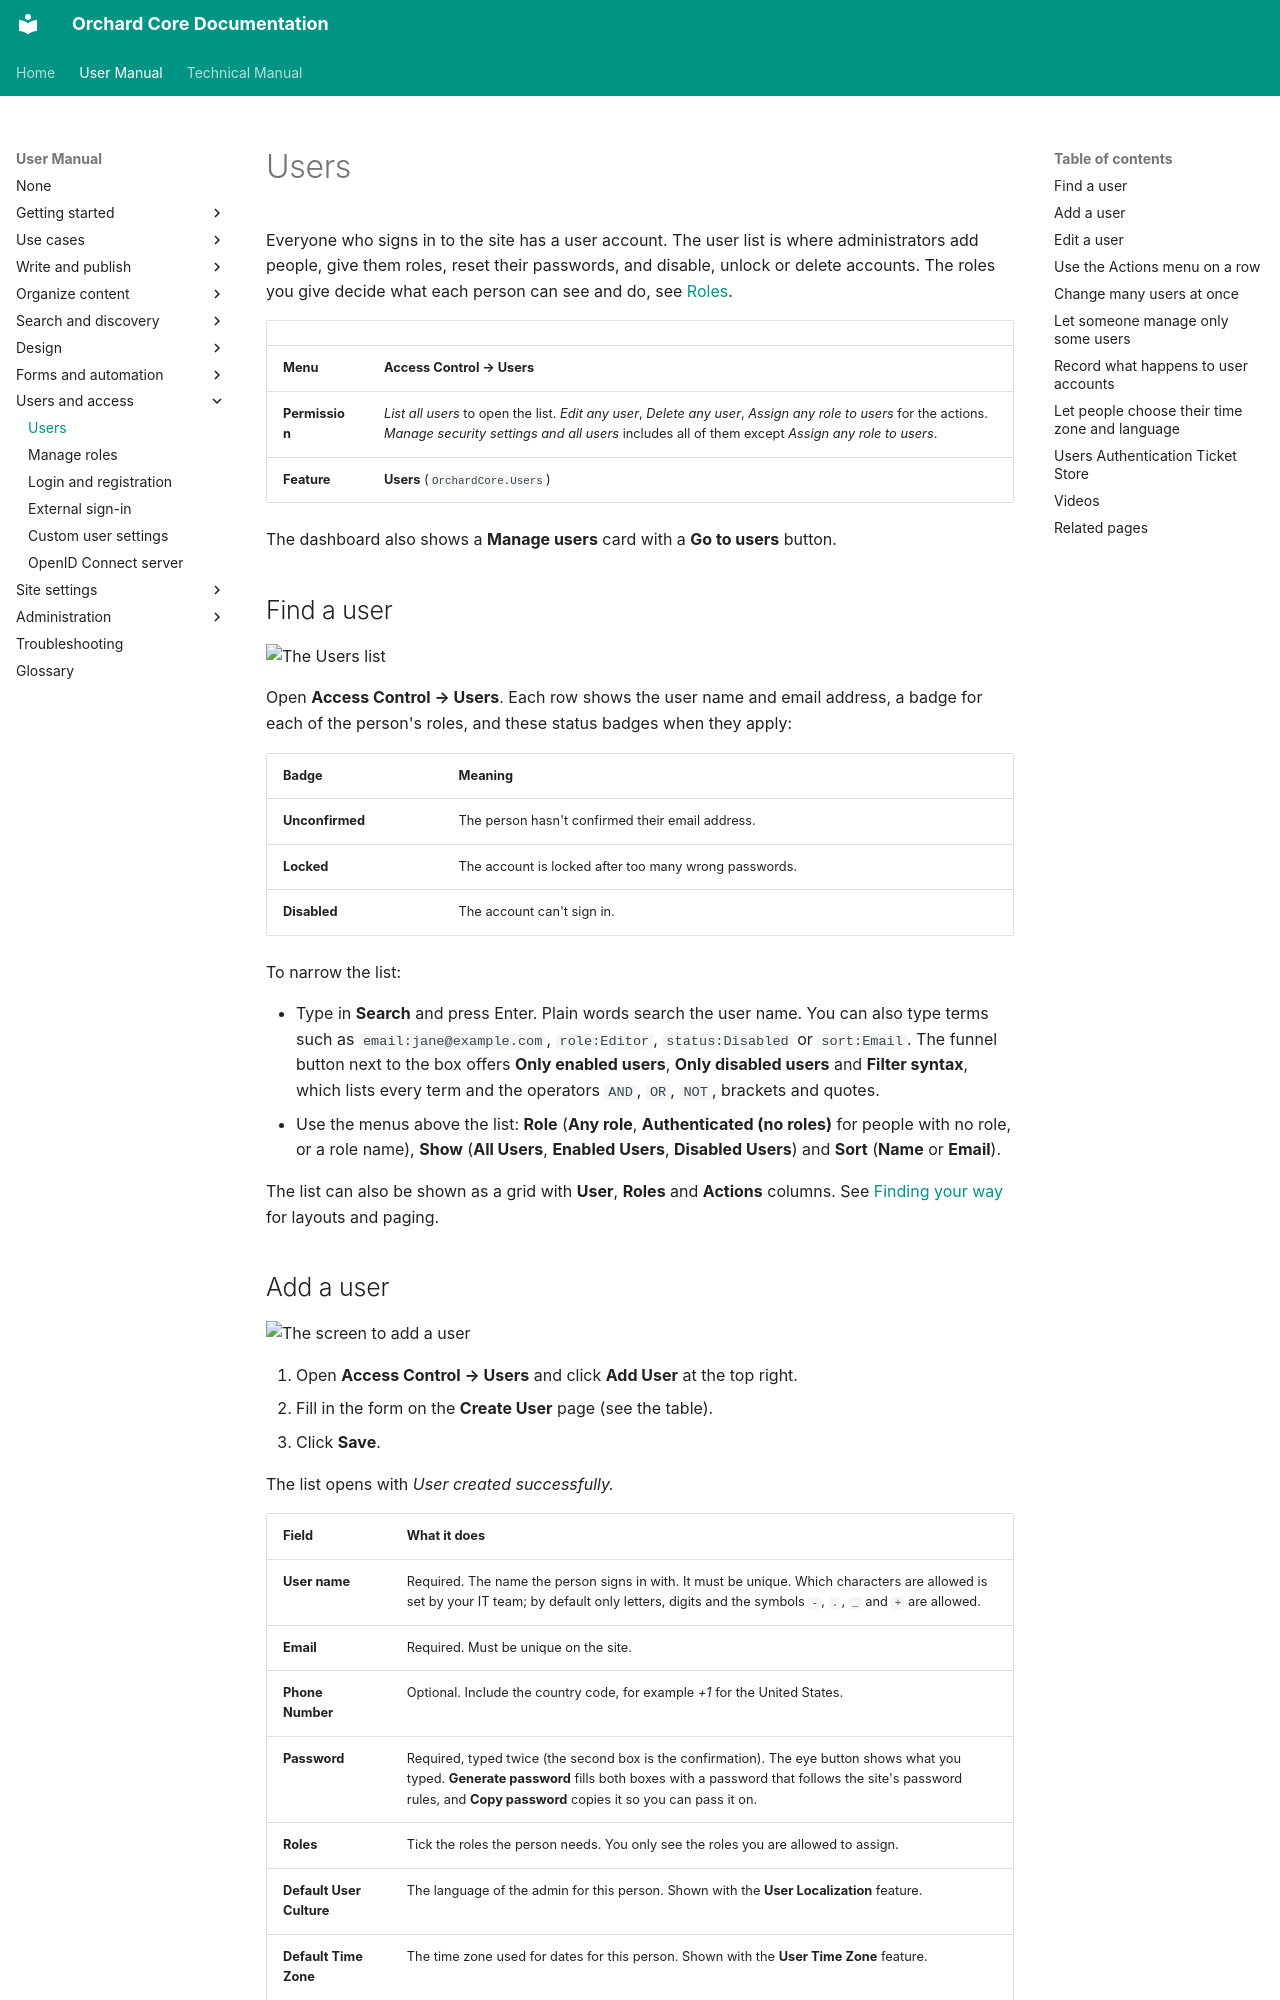

repository: OrchardCMS/OrchardCore · page: user-manual/users/users/index.html · generator: mkdocs

---
title: Users
description: Find people in the user list, add accounts, give roles, reset passwords, disable, unlock or delete accounts, and record what happens to them.
technical_manual:
  - reference/modules/Users/README.md
  - reference/modules/Users/TicketStore.md
  - topics/security/users.md
  - guides/password-configuration/README.md
  - guides/lockout-configuration/README.md
---

# Users

Everyone who signs in to the site has a user account. The user list is where administrators add people, give them roles, reset their passwords, and disable, unlock or delete accounts. The roles you give decide what each person can see and do, see [Roles](roles.md).

| | |
| --- | --- |
| **Menu** | **Access Control → Users** |
| **Permission** | *List all users* to open the list. *Edit any user*, *Delete any user*, *Assign any role to users* for the actions. *Manage security settings and all users* includes all of them except *Assign any role to users*. |
| **Feature** | **Users** (`OrchardCore.Users`) |

The dashboard also shows a **Manage users** card with a **Go to users** button.

## Find a user

![The Users list](images/users.webp)

Open **Access Control → Users**. Each row shows the user name and email address, a badge for each of the person's roles, and these status badges when they apply:

| Badge | Meaning |
| --- | --- |
| **Unconfirmed** | The person hasn't confirmed their email address. |
| **Locked** | The account is locked after too many wrong passwords. |
| **Disabled** | The account can't sign in. |

To narrow the list:

- Type in **Search** and press Enter. Plain words search the user name. You can also type terms such as `email:jane@example.com`, `role:Editor`, `status:Disabled` or `sort:Email`. The funnel button next to the box offers **Only enabled users**, **Only disabled users** and **Filter syntax**, which lists every term and the operators `AND`, `OR`, `NOT`, brackets and quotes.
- Use the menus above the list: **Role** (**Any role**, **Authenticated (no roles)** for people with no role, or a role name), **Show** (**All Users**, **Enabled Users**, **Disabled Users**) and **Sort** (**Name** or **Email**).

The list can also be shown as a grid with **User**, **Roles** and **Actions** columns. See [Finding your way](../getting-started/finding-your-way.md) for layouts and paging.
